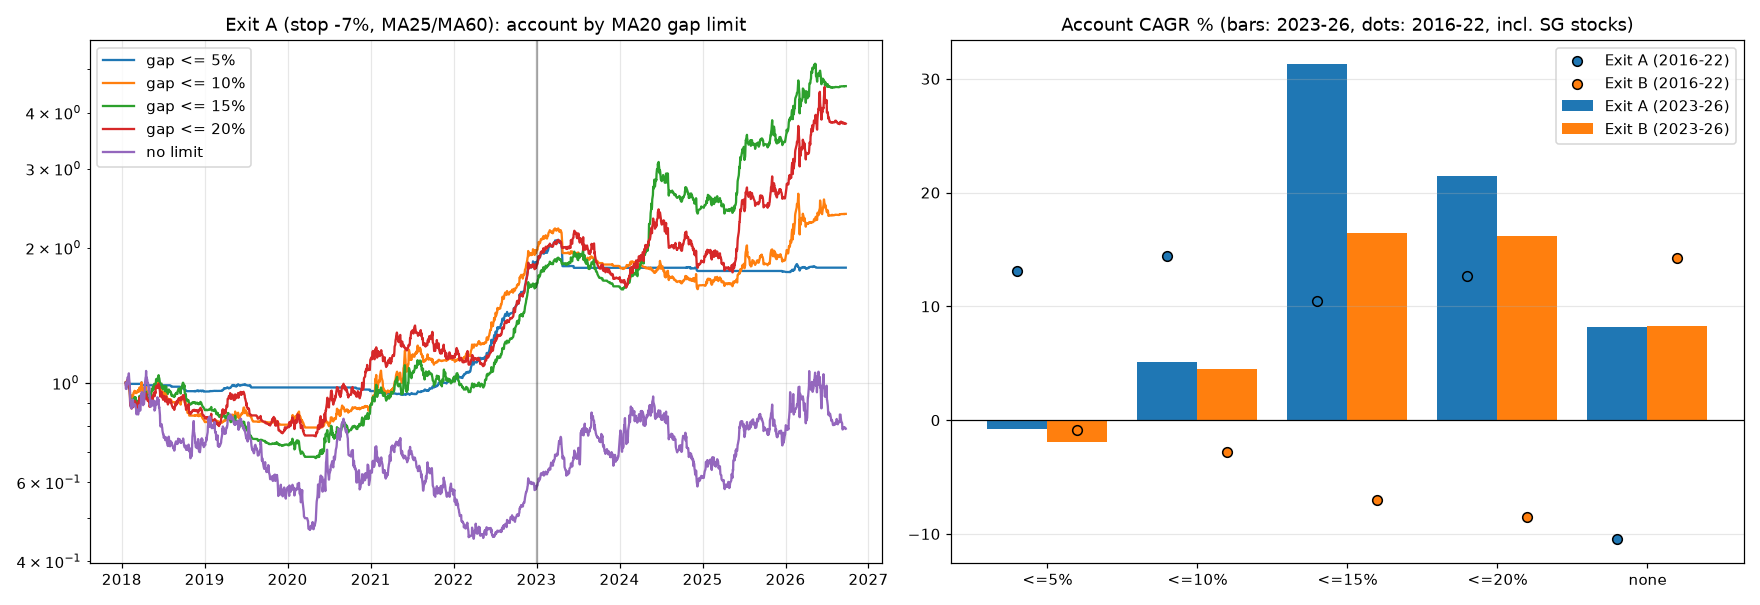

Data behind this chart, as committed beside it:
상승장만, 20일선 이격, 매도, 발견_거래수, 발견_승률, 발견_거래평균, 발견_수익비율, 발견_손절비율, 발견_보유일, 발견_연평균, 발견_최대낙폭, 발견_샤프, 확인_거래수, 확인_승률, 확인_거래평균, 확인_수익비율, 확인_손절비율, 확인_보유일, 확인_연평균, 확인_최대낙폭, 확인_샤프
아니오, 5% 이하, A) 손절-7%/25일선/60일선, 42, 0.07143, 0.1756, 0.4286, 0.1905, 89.26, 0.1309, -0.06201, 2.377, 9, 0.1111, -0.01598, 0.2222, 0.2222, 32.67, -0.007938, -0.153, -0.1273
아니오, 5% 이하, B) +15%익절/20일청산, 42, 0.07143, -0.006155, 0.5476, 0.2619, 19.71, -0.008265, -0.1477, -0.328, 9, 0.1111, -0.08691, 0.2222, 0.2222, 19.44, -0.01955, -0.09816, -0.8151
아니오, 10% 이하, A) 손절-7%/25일선/60일선, 230, 0.2522, 0.04459, 0.3, 0.3783, 40.35, 0.1443, -0.2216, 1.131, 145, 0.331, 0.01888, 0.3862, 0.3517, 29.68, 0.05116, -0.2678, 0.4
아니오, 10% 이하, B) +15%익절/20일청산, 230, 0.2522, -0.007016, 0.4783, 0.3087, 17.87, -0.02755, -0.3331, -0.2565, 145, 0.331, 0.01411, 0.5241, 0.2345, 16.4, 0.04482, -0.2268, 0.5119
아니오, 15% 이하, A) 손절-7%/25일선/60일선, 586, 0.2696, 0.01427, 0.2594, 0.5222, 29.82, 0.1044, -0.3465, 0.7363, 368, 0.394, 0.04382, 0.3505, 0.4293, 29.07, 0.3133, -0.2327, 1.392
아니오, 15% 이하, B) +15%익절/20일청산, 586, 0.2696, -0.01094, 0.4505, 0.3413, 17.23, -0.07053, -0.4818, -0.3777, 368, 0.394, 0.02107, 0.5353, 0.2554, 15.82, 0.1643, -0.2086, 0.9294
아니오, 20% 이하, A) 손절-7%/25일선/60일선, 933, 0.313, 0.01395, 0.2615, 0.5627, 27.3, 0.1266, -0.2532, 0.7956, 601, 0.4126, 0.05428, 0.2978, 0.5275, 25.17, 0.2147, -0.2763, 0.924
아니오, 20% 이하, B) +15%익절/20일청산, 933, 0.313, -0.004993, 0.4705, 0.3344, 16.54, -0.08493, -0.5452, -0.3422, 601, 0.4126, 0.01728, 0.5391, 0.2745, 15.42, 0.1618, -0.4157, 0.778
아니오, 제한 없음, A) 손절-7%/25일선/60일선, 2347, 0.4555, -0.004103, 0.19, 0.7043, 18.33, -0.1043, -0.5773, -0.2953, 1404, 0.5021, 0.03884, 0.2415, 0.6546, 20.11, 0.08229, -0.3784, 0.4123
아니오, 제한 없음, B) +15%익절/20일청산, 2347, 0.4555, 0.001985, 0.5398, 0.349, 13.65, 0.1422, -0.4135, 0.6211, 1404, 0.5021, 0.0104, 0.5776, 0.3091, 13.57, 0.08257, -0.5173, 0.4141
예, 5% 이하, A) 손절-7%/25일선/60일선, 20, 0.05, 0.128, 0.35, 0.25, 70.0, 0.04478, -0.04684, 2.193, 5, 0.2, 0.0002935, 0.2, 0.2, 31.2, 0.004356, -0.03567, 0.2267
예, 5% 이하, B) +15%익절/20일청산, 20, 0.05, -0.0319, 0.45, 0.35, 19.75, -0.01333, -0.09762, -0.7345, 5, 0.2, -0.1277, 0.4, 0.2, 19.0, -0.01792, -0.08605, -0.8142
예, 10% 이하, A) 손절-7%/25일선/60일선, 163, 0.2699, 0.03086, 0.2945, 0.3988, 33.41, 0.08681, -0.1319, 0.8025, 120, 0.3833, 0.02852, 0.4083, 0.325, 31.12, 0.07851, -0.1885, 0.5914
예, 10% 이하, B) +15%익절/20일청산, 163, 0.2699, -0.01026, 0.4724, 0.3129, 17.72, -0.03577, -0.2832, -0.3893, 120, 0.3833, 0.0208, 0.5583, 0.2333, 15.78, 0.05125, -0.1761, 0.6129
예, 15% 이하, A) 손절-7%/25일선/60일선, 421, 0.2708, 0.005454, 0.2542, 0.5344, 26.92, 0.03562, -0.2745, 0.327, 313, 0.4281, 0.05687, 0.377, 0.4026, 30.87, 0.3778, -0.1736, 1.663
예, 15% 이하, B) +15%익절/20일청산, 421, 0.2708, -0.01079, 0.4537, 0.3373, 17.18, -0.0701, -0.4384, -0.4565, 313, 0.4281, 0.02858, 0.5591, 0.246, 15.38, 0.1878, -0.1575, 1.102
예, 20% 이하, A) 손절-7%/25일선/60일선, 684, 0.3173, 0.01097, 0.2675, 0.5658, 25.88, 0.08697, -0.2263, 0.6142, 506, 0.4387, 0.0697, 0.3182, 0.5119, 26.41, 0.3353, -0.211, 1.321
예, 20% 이하, B) +15%익절/20일청산, 684, 0.3173, -0.004388, 0.4751, 0.3333, 16.41, -0.05915, -0.4667, -0.2745, 506, 0.4387, 0.02308, 0.5593, 0.2609, 15.08, 0.2093, -0.2471, 1.031
예, 제한 없음, A) 손절-7%/25일선/60일선, 1706, 0.4555, -0.006699, 0.1882, 0.7104, 17.56, -0.07545, -0.5299, -0.228, 1184, 0.5228, 0.0463, 0.25, 0.6486, 20.52, 0.1735, -0.3655, 0.7013
예, 제한 없음, B) +15%익절/20일청산, 1706, 0.4555, 0.003984, 0.5393, 0.3464, 13.6, 0.1769, -0.3793, 0.8102, 1184, 0.5228, 0.01628, 0.5938, 0.2965, 13.33, 0.1397, -0.4759, 0.6182
